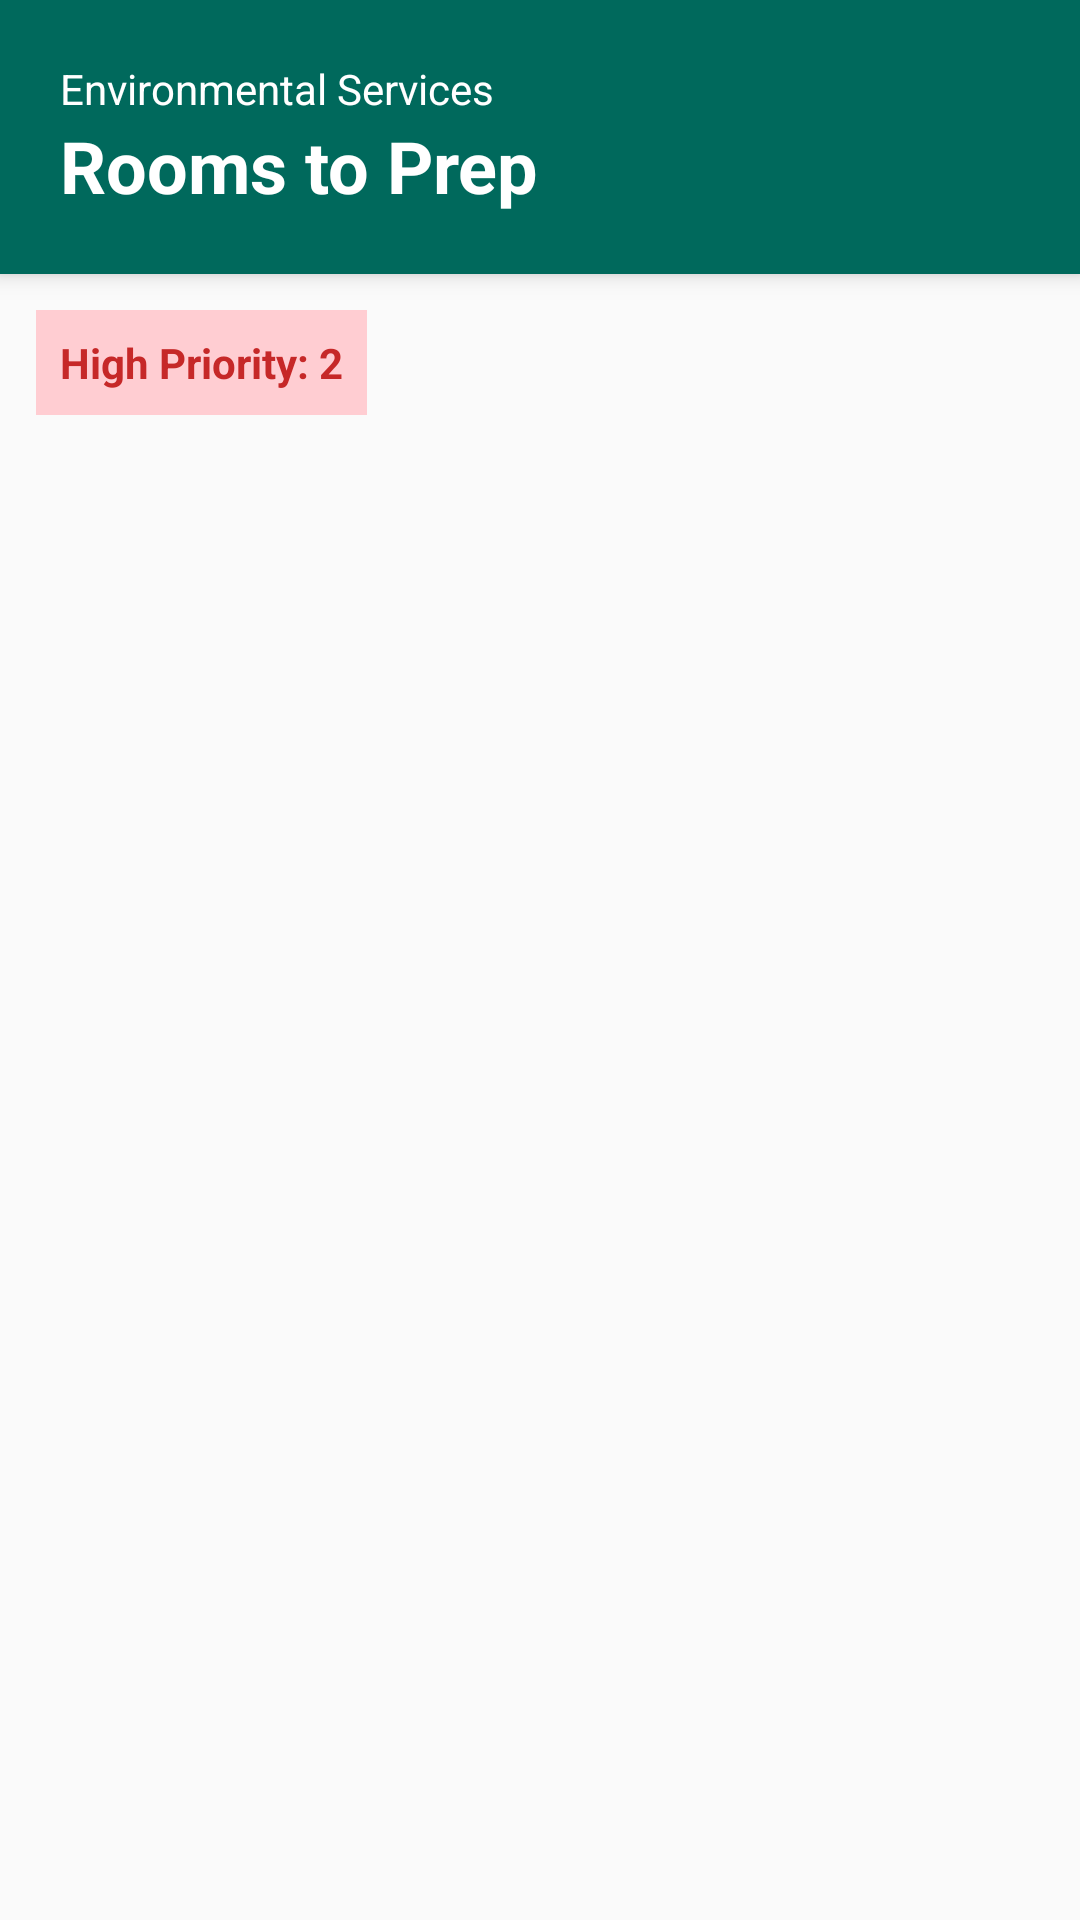

Reconstruct the res/layout file that produces this screen, plus the resources it refers to.
<!-- AndroidManifest.xml: application theme Theme.HospitalQueuingSystem -->
<!-- res/layout/activity_cleaning_dashboard.xml -->
<?xml version="1.0" encoding="utf-8"?>
<LinearLayout xmlns:android="http://schemas.android.com/apk/res/android"
    android:layout_width="match_parent"
    android:layout_height="match_parent"
    android:orientation="vertical"
    android:background="#FAFAFA">

    <LinearLayout
        android:layout_width="match_parent"
        android:layout_height="wrap_content"
        android:background="#00695C"
        android:padding="20dp"
        android:orientation="vertical"
        android:elevation="4dp">

        <TextView
            android:layout_width="wrap_content"
            android:layout_height="wrap_content"
            android:text="Environmental Services"
            android:textColor="#FFFFFF"
            android:textSize="14sp"/>

        <TextView
            android:layout_width="wrap_content"
            android:layout_height="wrap_content"
            android:text="Rooms to Prep"
            android:textColor="#FFFFFF"
            android:textSize="24sp"
            android:textStyle="bold"/>
    </LinearLayout>

    <LinearLayout
        android:layout_width="match_parent"
        android:layout_height="wrap_content"
        android:orientation="horizontal"
        android:padding="12dp">
        <TextView
            android:layout_width="wrap_content"
            android:layout_height="wrap_content"
            android:text="High Priority: 2"
            android:background="#FFEBEE"
            android:textColor="#C62828"
            android:padding="8dp"
            android:layout_marginEnd="8dp"
            android:textStyle="bold"
            android:backgroundTint="#FFCDD2"/>
    </LinearLayout>

    <androidx.recyclerview.widget.RecyclerView
        android:id="@+id/recyclerRoomsToClean"
        android:layout_width="match_parent"
        android:layout_height="match_parent"
        android:padding="8dp"/>

</LinearLayout>
<!-- resources referenced by this layout -->
<resources>
  <style name="Theme.HospitalQueuingSystem" parent="Base.Theme.HospitalQueuingSystem" />
  <style name="Base.Theme.HospitalQueuingSystem" parent="Theme.Material3.DayNight.NoActionBar">
          
          
      </style>
</resources>
